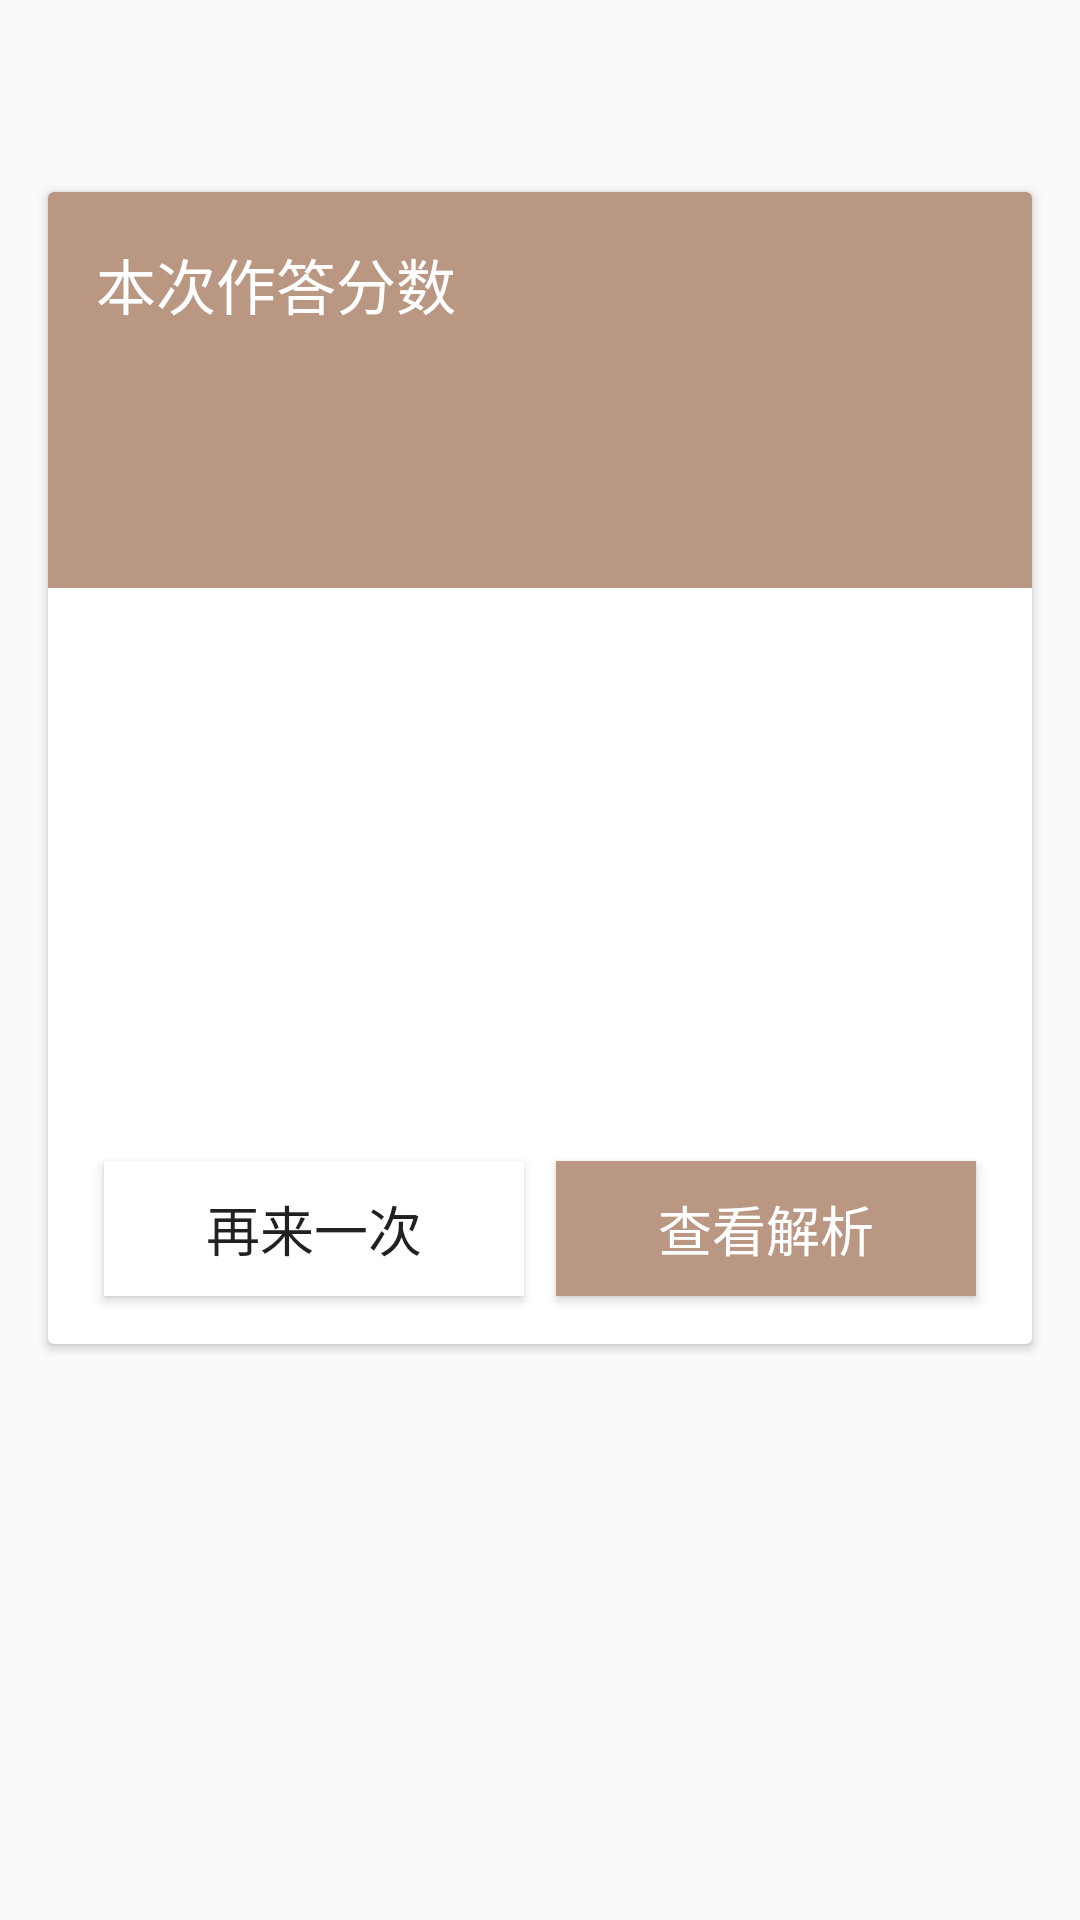

This screen was rendered from an Android layout file. Write that file and the resources it references.
<!-- AndroidManifest.xml: activity theme Theme.AppCompat.DayNight.NoActionBar -->
<!-- res/layout/activity_special_answer_result.xml -->
<?xml version="1.0" encoding="utf-8"?>
<androidx.constraintlayout.widget.ConstraintLayout xmlns:android="http://schemas.android.com/apk/res/android"
    xmlns:app="http://schemas.android.com/apk/res-auto"
    xmlns:tools="http://schemas.android.com/tools"
    android:layout_width="match_parent"
    android:layout_height="match_parent"
    tools:context=".ui.activity.SpecialAnswerResultActivity">

    <ImageView
        android:id="@+id/wifi"
        android:layout_width="wrap_content"
        android:layout_height="wrap_content"
        android:layout_marginBottom="8dp"
        android:src="@drawable/ic_wifi"
        app:layout_constraintBottom_toTopOf="@+id/speResMes"
        app:layout_constraintEnd_toEndOf="parent"
        app:layout_constraintStart_toStartOf="parent" />

    <TextView
        android:id="@+id/speResMes"
        android:layout_width="wrap_content"
        android:layout_height="wrap_content"
        android:text=""
        tools:text="TextView"
        app:layout_constraintBottom_toBottomOf="parent"
        app:layout_constraintEnd_toEndOf="parent"
        app:layout_constraintStart_toStartOf="parent"
        app:layout_constraintTop_toTopOf="parent" />

    <androidx.cardview.widget.CardView
        android:id="@+id/cardView8"
        android:layout_width="0dp"
        android:layout_height="0dp"
        android:layout_marginStart="16dp"
        android:layout_marginLeft="16dp"
        android:layout_marginEnd="16dp"
        android:layout_marginRight="16dp"
        app:layout_constraintBottom_toTopOf="@+id/guideline25"
        app:layout_constraintEnd_toEndOf="parent"
        app:layout_constraintStart_toStartOf="parent"
        app:layout_constraintTop_toTopOf="@+id/guideline24">

        <androidx.constraintlayout.widget.ConstraintLayout
            android:id="@+id/constraintLayout6"
            android:layout_width="match_parent"
            android:layout_height="match_parent"
            app:layout_constraintBottom_toBottomOf="parent"
            app:layout_constraintEnd_toEndOf="parent"
            app:layout_constraintStart_toStartOf="parent"
            app:layout_constraintTop_toTopOf="parent">

            <Button
                android:id="@+id/analysis"
                android:layout_width="140dp"
                android:layout_height="45dp"
                android:layout_marginStart="8dp"
                android:layout_marginLeft="8dp"
                android:layout_marginEnd="16dp"
                android:layout_marginRight="16dp"
                android:layout_marginBottom="16dp"
                android:background="#B99783"
                android:text="@string/button_analysis"
                android:textColor="#ffffff"
                android:textSize="18sp"
                app:layout_constraintBottom_toBottomOf="parent"
                app:layout_constraintEnd_toEndOf="parent"
                app:layout_constraintStart_toEndOf="@+id/again" />

            <Button
                android:id="@+id/again"
                android:layout_width="140dp"
                android:layout_height="45dp"
                android:layout_marginStart="16dp"
                android:layout_marginLeft="16dp"
                android:background="#ffffff"
                android:text="@string/button_again"
                android:textSize="18sp"
                app:layout_constraintBottom_toBottomOf="@+id/analysis"
                app:layout_constraintEnd_toStartOf="@+id/analysis"
                app:layout_constraintHorizontal_bias="0.429"
                app:layout_constraintStart_toStartOf="parent"
                app:layout_constraintTop_toTopOf="@+id/analysis" />

            <androidx.constraintlayout.widget.ConstraintLayout
                android:layout_width="0dp"
                android:layout_height="wrap_content"
                android:background="#B99783"
                app:layout_constraintEnd_toEndOf="parent"
                app:layout_constraintStart_toStartOf="parent"
                app:layout_constraintTop_toTopOf="parent">

                <TextView
                    android:id="@+id/score"
                    android:layout_width="wrap_content"
                    android:layout_height="wrap_content"
                    android:layout_marginStart="16dp"
                    android:layout_marginLeft="16dp"
                    android:layout_marginTop="8dp"
                    android:layout_marginBottom="32dp"
                    android:text=""
                    tools:text="0"
                    android:textColor="#ffffff"
                    android:textSize="35sp"
                    app:layout_constraintBottom_toBottomOf="parent"
                    app:layout_constraintStart_toStartOf="parent"
                    app:layout_constraintTop_toBottomOf="@+id/textView59" />

                <TextView
                    android:id="@+id/textView59"
                    android:layout_width="wrap_content"
                    android:layout_height="wrap_content"
                    android:layout_marginStart="16dp"
                    android:layout_marginLeft="16dp"
                    android:layout_marginTop="16dp"
                    android:text="@string/answer_score"
                    android:textColor="#ffffff"
                    android:textSize="20sp"
                    app:layout_constraintBottom_toTopOf="@+id/score"
                    app:layout_constraintStart_toStartOf="parent"
                    app:layout_constraintTop_toTopOf="parent" />

            </androidx.constraintlayout.widget.ConstraintLayout>

        </androidx.constraintlayout.widget.ConstraintLayout>
    </androidx.cardview.widget.CardView>

    <androidx.constraintlayout.widget.Guideline
        android:id="@+id/guideline24"
        android:layout_width="wrap_content"
        android:layout_height="wrap_content"
        android:orientation="horizontal"
        app:layout_constraintGuide_percent="0.1" />

    <androidx.constraintlayout.widget.Guideline
        android:id="@+id/guideline25"
        android:layout_width="wrap_content"
        android:layout_height="wrap_content"
        android:orientation="horizontal"
        app:layout_constraintGuide_percent="0.7" />

</androidx.constraintlayout.widget.ConstraintLayout>
<!-- resources referenced by this layout -->
<resources>
  <!-- drawable ic_wifi (drawable) -->
  <vector android:height="50dp" android:viewportHeight="1024"
      android:viewportWidth="1024" android:width="50dp" xmlns:android="http://schemas.android.com/apk/res/android">
      <path android:fillColor="#e6e6e6" android:pathData="M425.57,771.41a1.35,1.35 0,1 0,172.85 0,1.35 1.35,0 1,0 -172.85,0zM512,512c-83.22,0 -157.08,39.32 -204.6,100.35l45.53,35.43c36.86,-47.51 94.28,-78.03 159.06,-78.03s122.13,30.52 159.2,78.03l45.4,-35.43C669.08,551.32 595.22,512 512,512zM512,166.16c-194.22,0 -366.66,91.89 -477.39,234.09l46.56,36.18C181.18,308.09 336.76,225.21 512,225.21c175.17,0 330.82,82.88 430.83,211.22l46.63,-36.25C878.59,257.98 706.22,166.16 512,166.16z"/>
      <path android:fillColor="#e6e6e6" android:pathData="M512,339.08c-138.72,0 -261.87,65.54 -340.92,167.12l45.47,35.43C285.08,453.63 391.78,396.7 512,396.7s226.85,56.93 295.53,144.93l45.4,-35.43C773.87,404.68 650.72,339.08 512,339.08z"/>
  </vector>
  <string name="answer_score">本次作答分数</string>
  <string name="button_again">再来一次</string>
  <string name="button_analysis">查看解析</string>
</resources>
